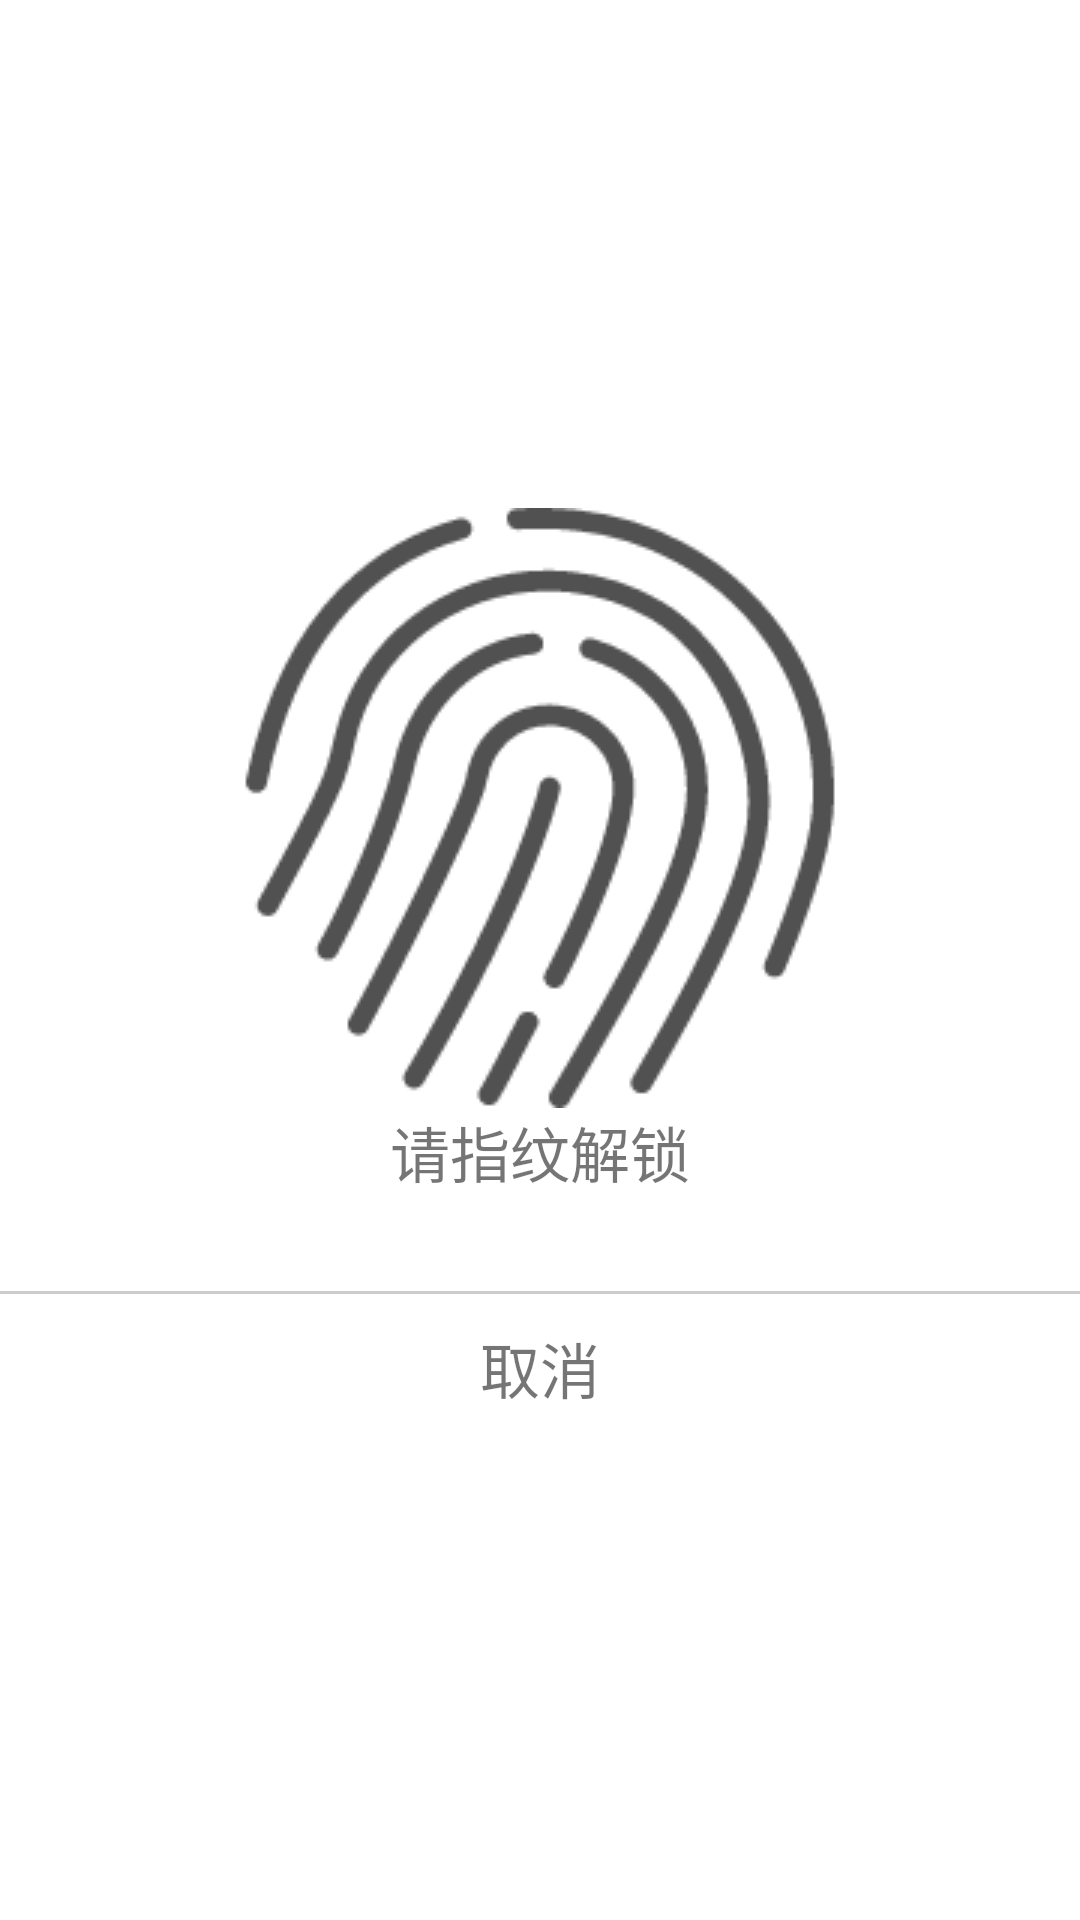

Write the Android layout XML for this screen, with the resource values it uses.
<!-- AndroidManifest.xml: application theme MyStyle -->
<!-- res/layout/fingerprint_dialog_fragment.xml -->
<?xml version="1.0" encoding="utf-8"?>
<LinearLayout xmlns:android="http://schemas.android.com/apk/res/android"
    android:layout_width="match_parent"
    android:layout_height="match_parent"
    android:gravity="center"
    android:orientation="vertical">

    <ImageView
        android:layout_width="wrap_content"
        android:layout_height="wrap_content"
        android:src="@drawable/fingerprint" />

    <TextView
        android:layout_width="wrap_content"
        android:layout_height="wrap_content"
        android:text="@string/fingerprint_unlocking_please"
        android:textSize="20sp" />

    <TextView
        android:id="@+id/error_text"
        android:layout_width="wrap_content"
        android:layout_height="wrap_content"
        android:textSize="16sp"/>

    <View
        android:layout_width="wrap_content"
        android:layout_height="1dp"
        android:layout_marginTop="10dp"
        android:background="#ccc" />

    <TextView
        android:id="@+id/cancel_text"
        android:layout_width="wrap_content"
        android:layout_height="wrap_content"
        android:layout_marginTop="10dp"
        android:text="@string/return_note_cancle"
        android:textSize="20sp" />

</LinearLayout>
<!-- resources referenced by this layout -->
<resources>
  <!-- drawable fingerprint: png bitmap (drawable, 8844 bytes) -->
  <string name="fingerprint_unlocking_please">请指纹解锁</string>
  <string name="return_note_cancle">取消</string>
  <style name="MyStyle" parent="Theme.MaterialComponents.DayNight.NoActionBar">
  
  
  
          <item name="colorPrimaryDark">@color/background_grey</item>
          <item name="android:navigationBarColor">@color/white</item>
  
  
  
  
  
  
  
      </style>
  <color name="background_grey">#FFEDEDED</color>
  <color name="white">#FFFFFFFF</color>
</resources>
